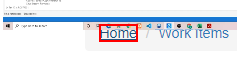
Task: Generate_Yearly_Report_2021_Performer chrome browser
Workflow: System1_NavigateToDashboard

Step 1: click on the link in window 'ACME System 1 - *' (chrome.exe)
